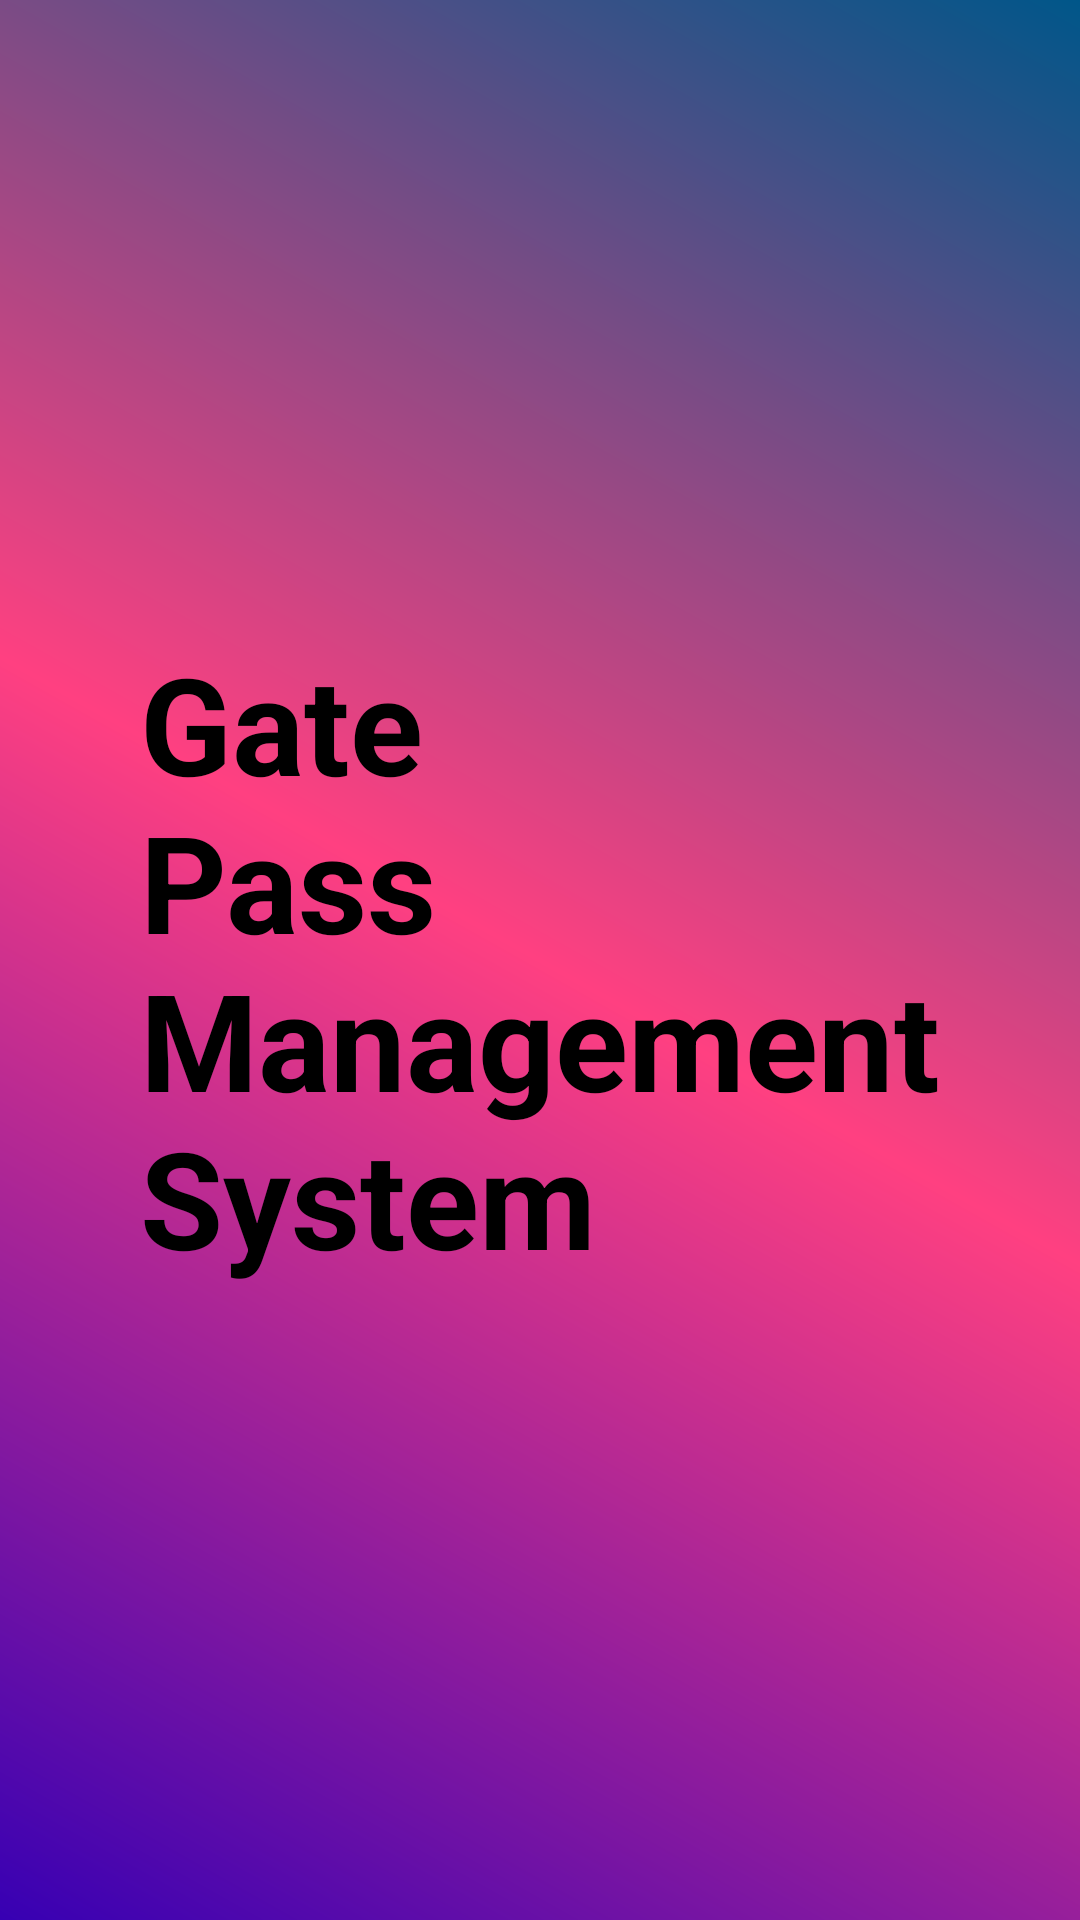

The Android layout XML behind this screen, and the referenced resources:
<!-- AndroidManifest.xml: application theme Theme.GatePassManagementSystem -->
<!-- res/layout/activityheader.xml -->
<?xml version="1.0" encoding="utf-8"?>
<LinearLayout xmlns:android="http://schemas.android.com/apk/res/android"
    android:layout_width="match_parent"
    android:layout_height="300dp"
    android:background="@drawable/side_nav_bar"
    android:gravity="center"
    android:orientation="vertical"
    android:paddingBottom="20dp"
    android:paddingLeft="20dp"
    android:paddingRight="20dp"
    android:paddingTop="20dp"
    android:theme="@style/ThemeOverlay.AppCompat.Dark">

    <TextView
        android:id="@+id/textView"
        android:layout_width="wrap_content"
        android:layout_height="wrap_content"
        android:fontFamily="sans-serif"
        android:text="@string/gatepasssystem"
        android:textColor="@color/black"
        android:textSize="45sp"
        android:textStyle="bold" />

</LinearLayout>
<!-- resources referenced by this layout -->
<resources>
  <color name="black">#FF000000</color>
  <!-- drawable side_nav_bar (drawable) -->
  <shape xmlns:android="http://schemas.android.com/apk/res/android"
      android:shape="rectangle">
      <gradient
          android:angle="45"
          android:centerColor="@color/colorAccent"
          android:endColor="@color/colorPrimaryDark"
          android:startColor="@color/purple_700"
          android:type="linear" />
  </shape>
  <string name="gatepasssystem">Gate\nPass\nManagement\nSystem</string>
  <style name="Theme.GatePassManagementSystem" parent="Theme.MaterialComponents.DayNight.DarkActionBar">
          
          <item name="colorPrimary">@color/purple_500</item>
          <item name="colorPrimaryVariant">@color/purple_700</item>
          <item name="colorOnPrimary">@color/colorPrimaryDark</item>
          
          <item name="colorSecondary">@color/teal_200</item>
          <item name="colorSecondaryVariant">@color/teal_700</item>
          <item name="colorOnSecondary">@color/black</item>
          
          <item name="android:statusBarColor">?attr/colorPrimaryVariant</item>
          
      </style>
  <color name="colorAccent">#FF4081</color>
  <color name="colorPrimaryDark">#005689</color>
  <color name="purple_700">#FF3700B3</color>
  <color name="purple_500">#FF6200EE</color>
  <color name="teal_200">#FF03DAC5</color>
  <color name="teal_700">#FF018786</color>
</resources>
